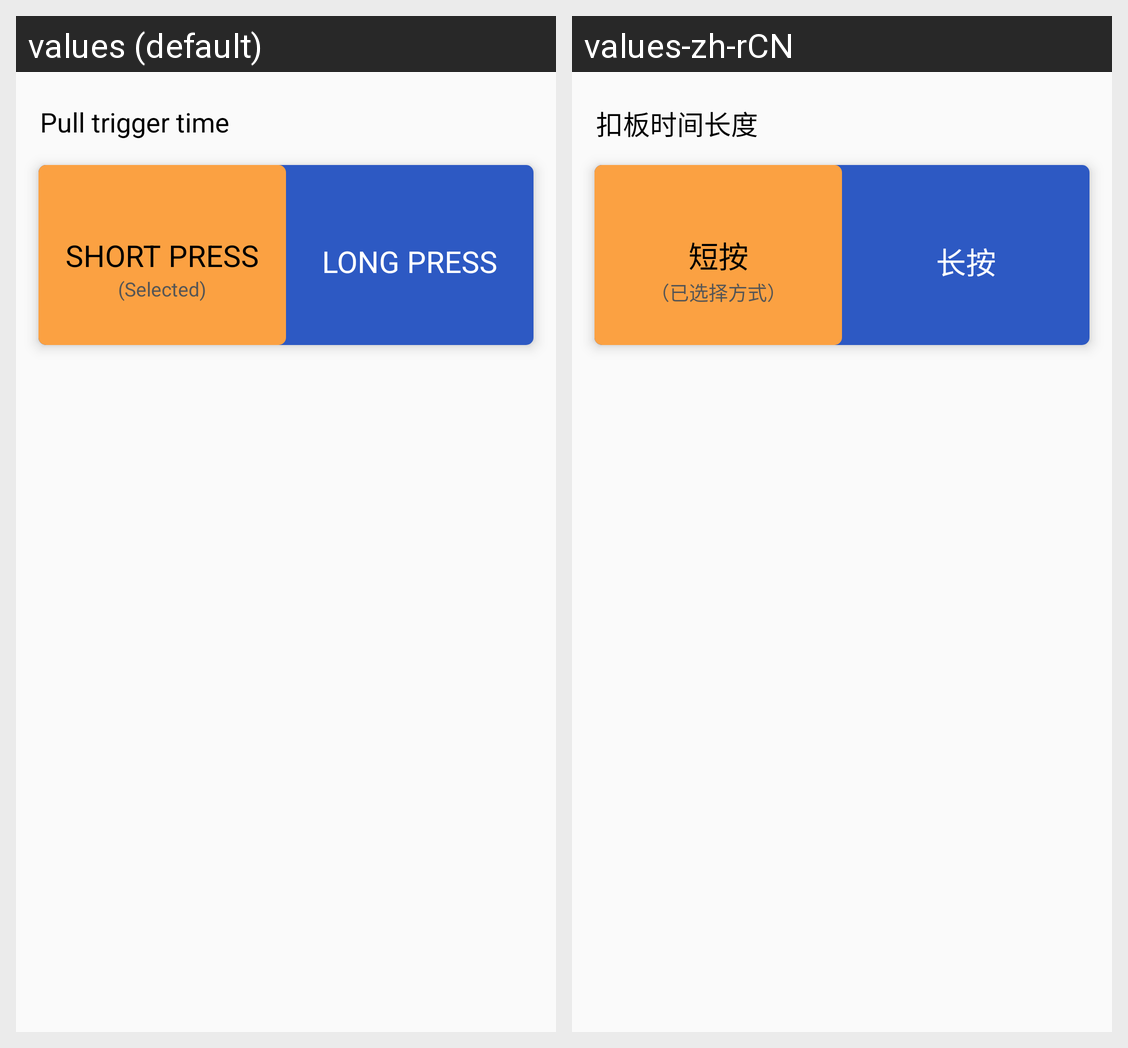

This grid shows one Android layout under two languages. Give, for every string resource on the screen, its name, the default text and each shown locale's text.
Android screen res/layout/fragment_pull_time.xml rendered under 2 locales, left to right: values (default), values-zh-rCN. Device: Nexus 5 (rendered at 1080×1920; each locale shown at half size, 540×960, under a caption strip naming it); theme AppTheme.
Strings drawn on this screen, with the default value and each locale's value (text and hints the layout hard-codes, and strings that could not be matched under every locale, appear in the picture but are not listed):

pull_time_fragment_title
  values: Pull trigger time
  values-zh-rCN: 扣板时间长度

pull_time_fragment_short_pull
  values: SHORT PRESS
  values-zh-rCN: 短按

pull_time_fragment_selected_tip
  values: (Selected)
  values-zh-rCN: （已选择方式）

pull_time_fragment_lang_pull
  values: LONG PRESS
  values-zh-rCN: 长按
